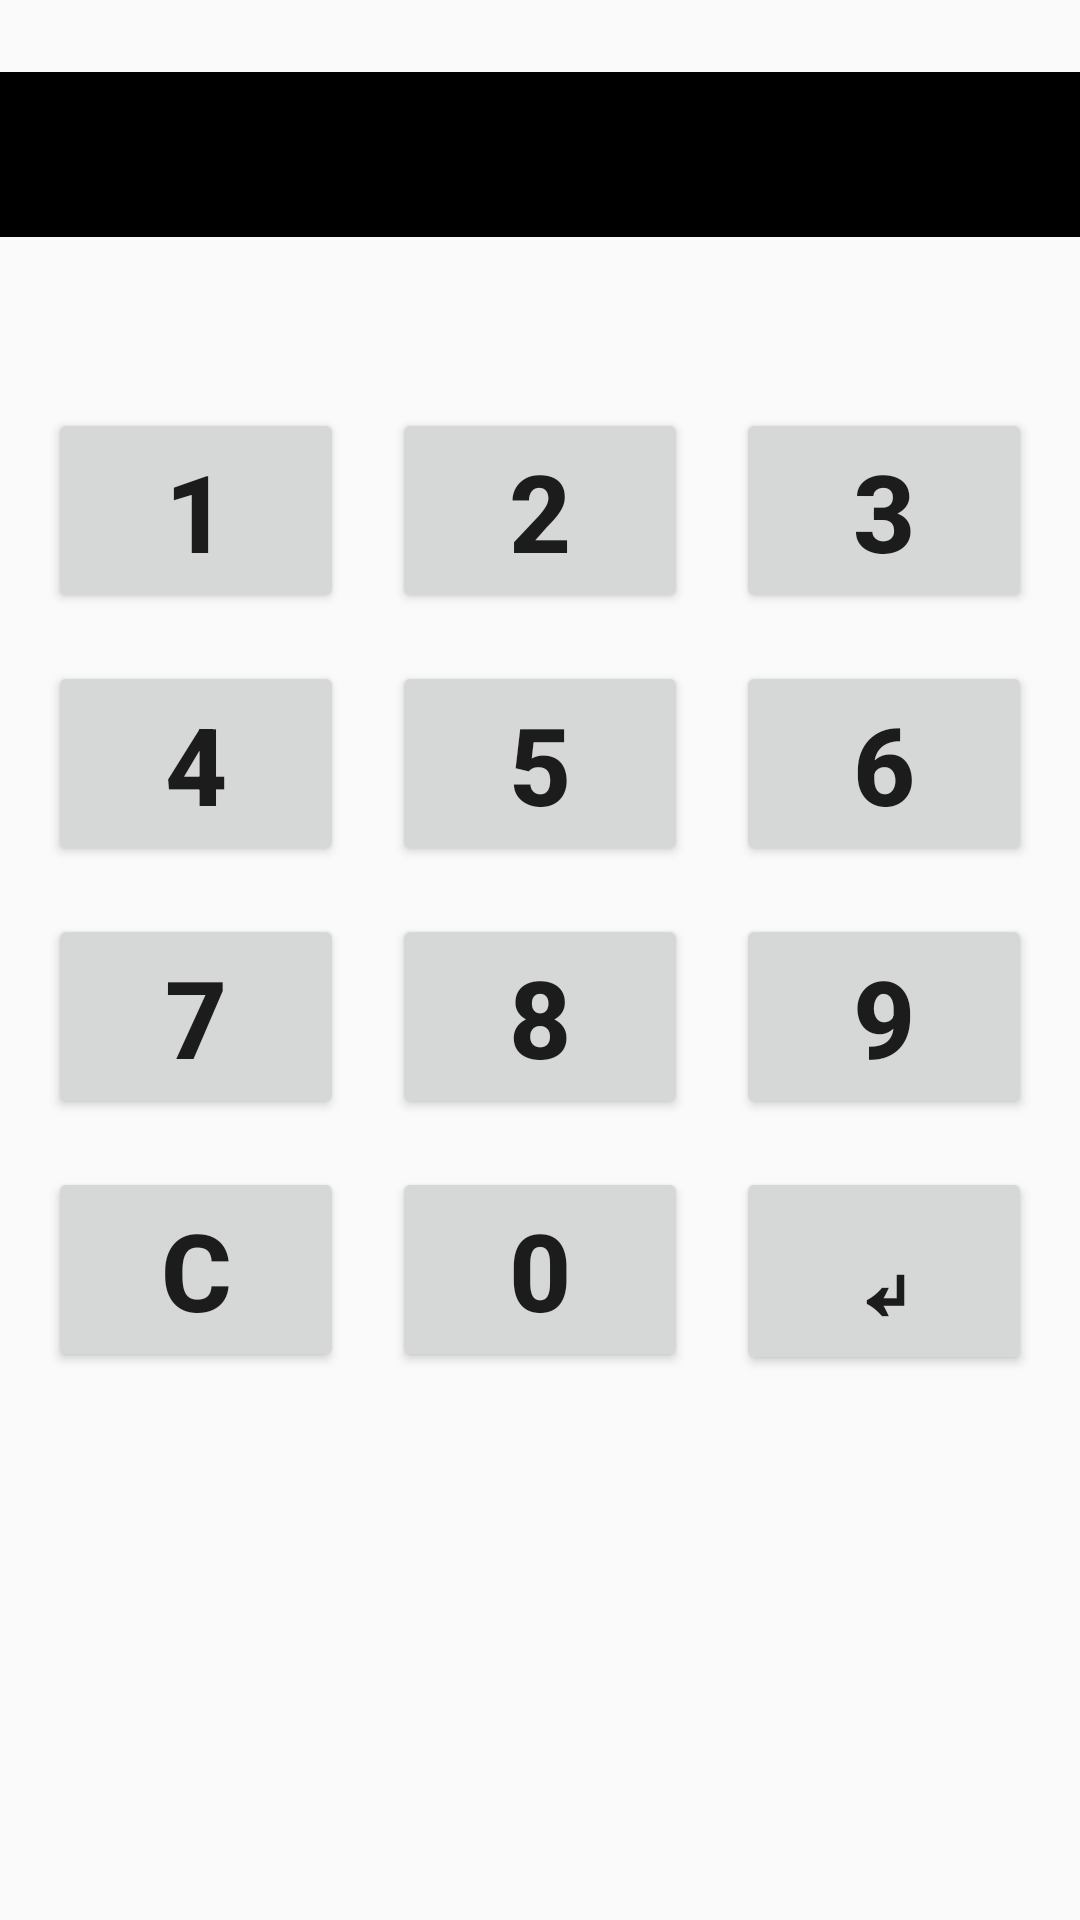

Write the Android layout XML for this screen, with the resource values it uses.
<!-- AndroidManifest.xml: application theme AppTheme -->
<!-- res/layout/content_main.xml -->
<?xml version="1.0" encoding="utf-8"?>
<androidx.constraintlayout.widget.ConstraintLayout xmlns:android="http://schemas.android.com/apk/res/android"
    xmlns:app="http://schemas.android.com/apk/res-auto"
    xmlns:tools="http://schemas.android.com/tools"
    android:layout_width="match_parent"
    android:layout_height="match_parent"
    app:layout_behavior="@string/appbar_scrolling_view_behavior"
    tools:context=".MainActivity"
    tools:showIn="@layout/activity_main">

    <TextView
        android:id="@+id/input"
        android:layout_width="366dp"
        android:layout_height="55dp"
        android:layout_marginStart="24dp"
        android:layout_marginTop="24dp"
        android:layout_marginEnd="24dp"
        android:background="#000000"
        android:textAlignment="center"
        android:textColor="#4CAF50"
        android:textSize="40sp"
        app:layout_constraintEnd_toEndOf="parent"
        app:layout_constraintStart_toStartOf="parent"
        app:layout_constraintTop_toTopOf="parent" />

    <androidx.constraintlayout.widget.ConstraintLayout
        android:layout_width="0dp"
        android:layout_height="0dp"
        android:layout_marginTop="120dp"
        app:layout_constraintBottom_toBottomOf="parent"
        app:layout_constraintEnd_toEndOf="parent"
        app:layout_constraintHorizontal_bias="1.0"
        app:layout_constraintStart_toStartOf="parent"
        app:layout_constraintTop_toTopOf="parent"
        app:layout_constraintVertical_bias="1.0">

        <Button
            android:id="@+id/b1"
            style="@style/KeypadButton"
            android:layout_width="0dp"
            android:layout_height="wrap_content"
            android:layout_marginStart="16dp"
            android:layout_marginTop="16dp"
            android:layout_marginEnd="8dp"
            android:text="1"
            app:layout_constraintEnd_toStartOf="@+id/b2"
            app:layout_constraintStart_toStartOf="parent"
            app:layout_constraintTop_toTopOf="parent" />

        <Button
            android:id="@+id/b2"
            style="@style/KeypadButton"
            android:layout_width="0dp"
            android:layout_height="wrap_content"
            android:layout_marginStart="8dp"
            android:layout_marginTop="16dp"
            android:layout_marginEnd="8dp"
            android:text="2"
            app:layout_constraintEnd_toStartOf="@+id/b3"
            app:layout_constraintStart_toEndOf="@+id/b1"
            app:layout_constraintTop_toTopOf="parent" />

        <Button
            android:id="@+id/b3"
            style="@style/KeypadButton"
            android:layout_width="0dp"
            android:layout_height="wrap_content"
            android:layout_marginStart="8dp"
            android:layout_marginTop="16dp"
            android:layout_marginEnd="16dp"
            android:text="3"
            app:layout_constraintEnd_toEndOf="parent"
            app:layout_constraintStart_toEndOf="@+id/b2"
            app:layout_constraintTop_toTopOf="parent" />

        <Button
            android:id="@+id/b4"
            style="@style/KeypadButton"
            android:layout_width="0dp"
            android:layout_height="wrap_content"
            android:layout_marginStart="16dp"
            android:layout_marginTop="16dp"
            android:layout_marginEnd="8dp"
            android:text="4"
            app:layout_constraintEnd_toStartOf="@+id/b5"
            app:layout_constraintStart_toStartOf="parent"
            app:layout_constraintTop_toBottomOf="@+id/b1" />

        <Button
            android:id="@+id/b5"
            style="@style/KeypadButton"
            android:layout_width="0dp"
            android:layout_height="wrap_content"
            android:layout_marginStart="8dp"
            android:layout_marginTop="16dp"
            android:layout_marginEnd="8dp"
            android:text="5"
            app:layout_constraintEnd_toStartOf="@+id/b6"
            app:layout_constraintStart_toEndOf="@+id/b4"
            app:layout_constraintTop_toBottomOf="@+id/b2" />

        <Button
            android:id="@+id/b6"
            style="@style/KeypadButton"
            android:layout_width="0dp"
            android:layout_height="wrap_content"
            android:layout_marginStart="8dp"
            android:layout_marginTop="16dp"
            android:layout_marginEnd="16dp"
            android:text="6"
            app:layout_constraintEnd_toEndOf="parent"
            app:layout_constraintStart_toEndOf="@+id/b5"
            app:layout_constraintTop_toBottomOf="@+id/b3" />

        <Button
            android:id="@+id/b7"
            style="@style/KeypadButton"
            android:layout_width="0dp"
            android:layout_height="wrap_content"
            android:layout_marginStart="16dp"
            android:layout_marginTop="16dp"
            android:layout_marginEnd="8dp"
            android:text="7"
            app:layout_constraintEnd_toStartOf="@+id/b8"
            app:layout_constraintStart_toStartOf="parent"
            app:layout_constraintTop_toBottomOf="@+id/b4" />

        <Button
            android:id="@+id/b8"
            style="@style/KeypadButton"
            android:layout_width="0dp"
            android:layout_height="wrap_content"
            android:layout_marginStart="8dp"
            android:layout_marginTop="16dp"
            android:layout_marginEnd="8dp"
            android:text="8"
            app:layout_constraintEnd_toStartOf="@+id/b9"
            app:layout_constraintStart_toEndOf="@+id/b7"
            app:layout_constraintTop_toBottomOf="@+id/b5" />

        <Button
            android:id="@+id/b9"
            style="@style/KeypadButton"
            android:layout_width="0dp"
            android:layout_height="wrap_content"
            android:layout_marginStart="8dp"
            android:layout_marginTop="16dp"
            android:layout_marginEnd="16dp"
            android:text="9"
            app:layout_constraintEnd_toEndOf="parent"
            app:layout_constraintStart_toEndOf="@+id/b8"
            app:layout_constraintTop_toBottomOf="@+id/b6" />

        <Button
            android:id="@+id/bc"
            style="@style/KeypadButton"
            android:layout_width="0dp"
            android:layout_height="wrap_content"
            android:layout_marginStart="16dp"
            android:layout_marginTop="16dp"
            android:layout_marginEnd="8dp"
            android:text="C"
            app:layout_constraintEnd_toStartOf="@+id/b0"
            app:layout_constraintStart_toStartOf="parent"
            app:layout_constraintTop_toBottomOf="@+id/b7" />

        <Button
            android:id="@+id/b0"
            style="@style/KeypadButton"
            android:layout_width="0dp"
            android:layout_height="wrap_content"
            android:layout_marginStart="8dp"
            android:layout_marginTop="16dp"
            android:layout_marginEnd="8dp"
            android:text="0"
            app:layout_constraintEnd_toStartOf="@+id/be"
            app:layout_constraintStart_toEndOf="@+id/bc"
            app:layout_constraintTop_toBottomOf="@+id/b8" />

        <Button
            android:id="@+id/be"
            style="@style/KeypadButton"
            android:layout_width="0dp"
            android:layout_height="wrap_content"
            android:layout_marginStart="8dp"
            android:layout_marginTop="16dp"
            android:layout_marginEnd="16dp"
            android:text="↵"
            app:layout_constraintEnd_toEndOf="parent"
            app:layout_constraintStart_toEndOf="@+id/b0"
            app:layout_constraintTop_toBottomOf="@+id/b9" />


    </androidx.constraintlayout.widget.ConstraintLayout>
</androidx.constraintlayout.widget.ConstraintLayout>
<!-- res/layout/activity_main.xml (included above) -->
<?xml version="1.0" encoding="utf-8"?>
    <LinearLayout xmlns:android="http://schemas.android.com/apk/res/android"
        xmlns:app="http://schemas.android.com/apk/res-auto"
        android:layout_width="match_parent"
        android:layout_height="match_parent"
        android:orientation="vertical">
    <com.google.android.material.appbar.AppBarLayout
        android:layout_width="match_parent"
        android:layout_height="wrap_content"
        android:theme="@style/AppTheme.AppBarOverlay">

        <androidx.appcompat.widget.Toolbar
            android:id="@+id/toolbar"
            android:layout_width="match_parent"
            android:layout_height="?attr/actionBarSize"
            android:background="?attr/colorPrimary"
            app:popupTheme="@style/AppTheme.PopupOverlay" />

    </com.google.android.material.appbar.AppBarLayout>

    <fragment
        android:id="@+id/myNavHostFragment"
        android:layout_width="match_parent"
        android:layout_height="match_parent"
        android:name="androidx.navigation.fragment.NavHostFragment"
        app:navGraph="@navigation/navigation"
        app:defaultNavHost="true"
        />

</LinearLayout>
<!-- resources referenced by this layout -->
<resources>
  <style name="AppTheme.AppBarOverlay" parent="ThemeOverlay.AppCompat.Dark.ActionBar" />
  <style name="AppTheme.PopupOverlay" parent="ThemeOverlay.AppCompat.Light" />
  <style name="KeypadButton">
          <item name="android:textSize">36sp</item>
          <item name="android:textStyle">bold</item>
      </style>
  <style name="AppTheme" parent="Theme.AppCompat.Light.DarkActionBar">
          
          <item name="colorPrimary">@color/colorPrimary</item>
          <item name="colorPrimaryDark">@color/colorPrimaryDark</item>
          <item name="colorAccent">@color/colorAccent</item>
      </style>
  <color name="colorPrimary">#008577</color>
  <color name="colorPrimaryDark">#00574B</color>
  <color name="colorAccent">#D81B60</color>
</resources>
